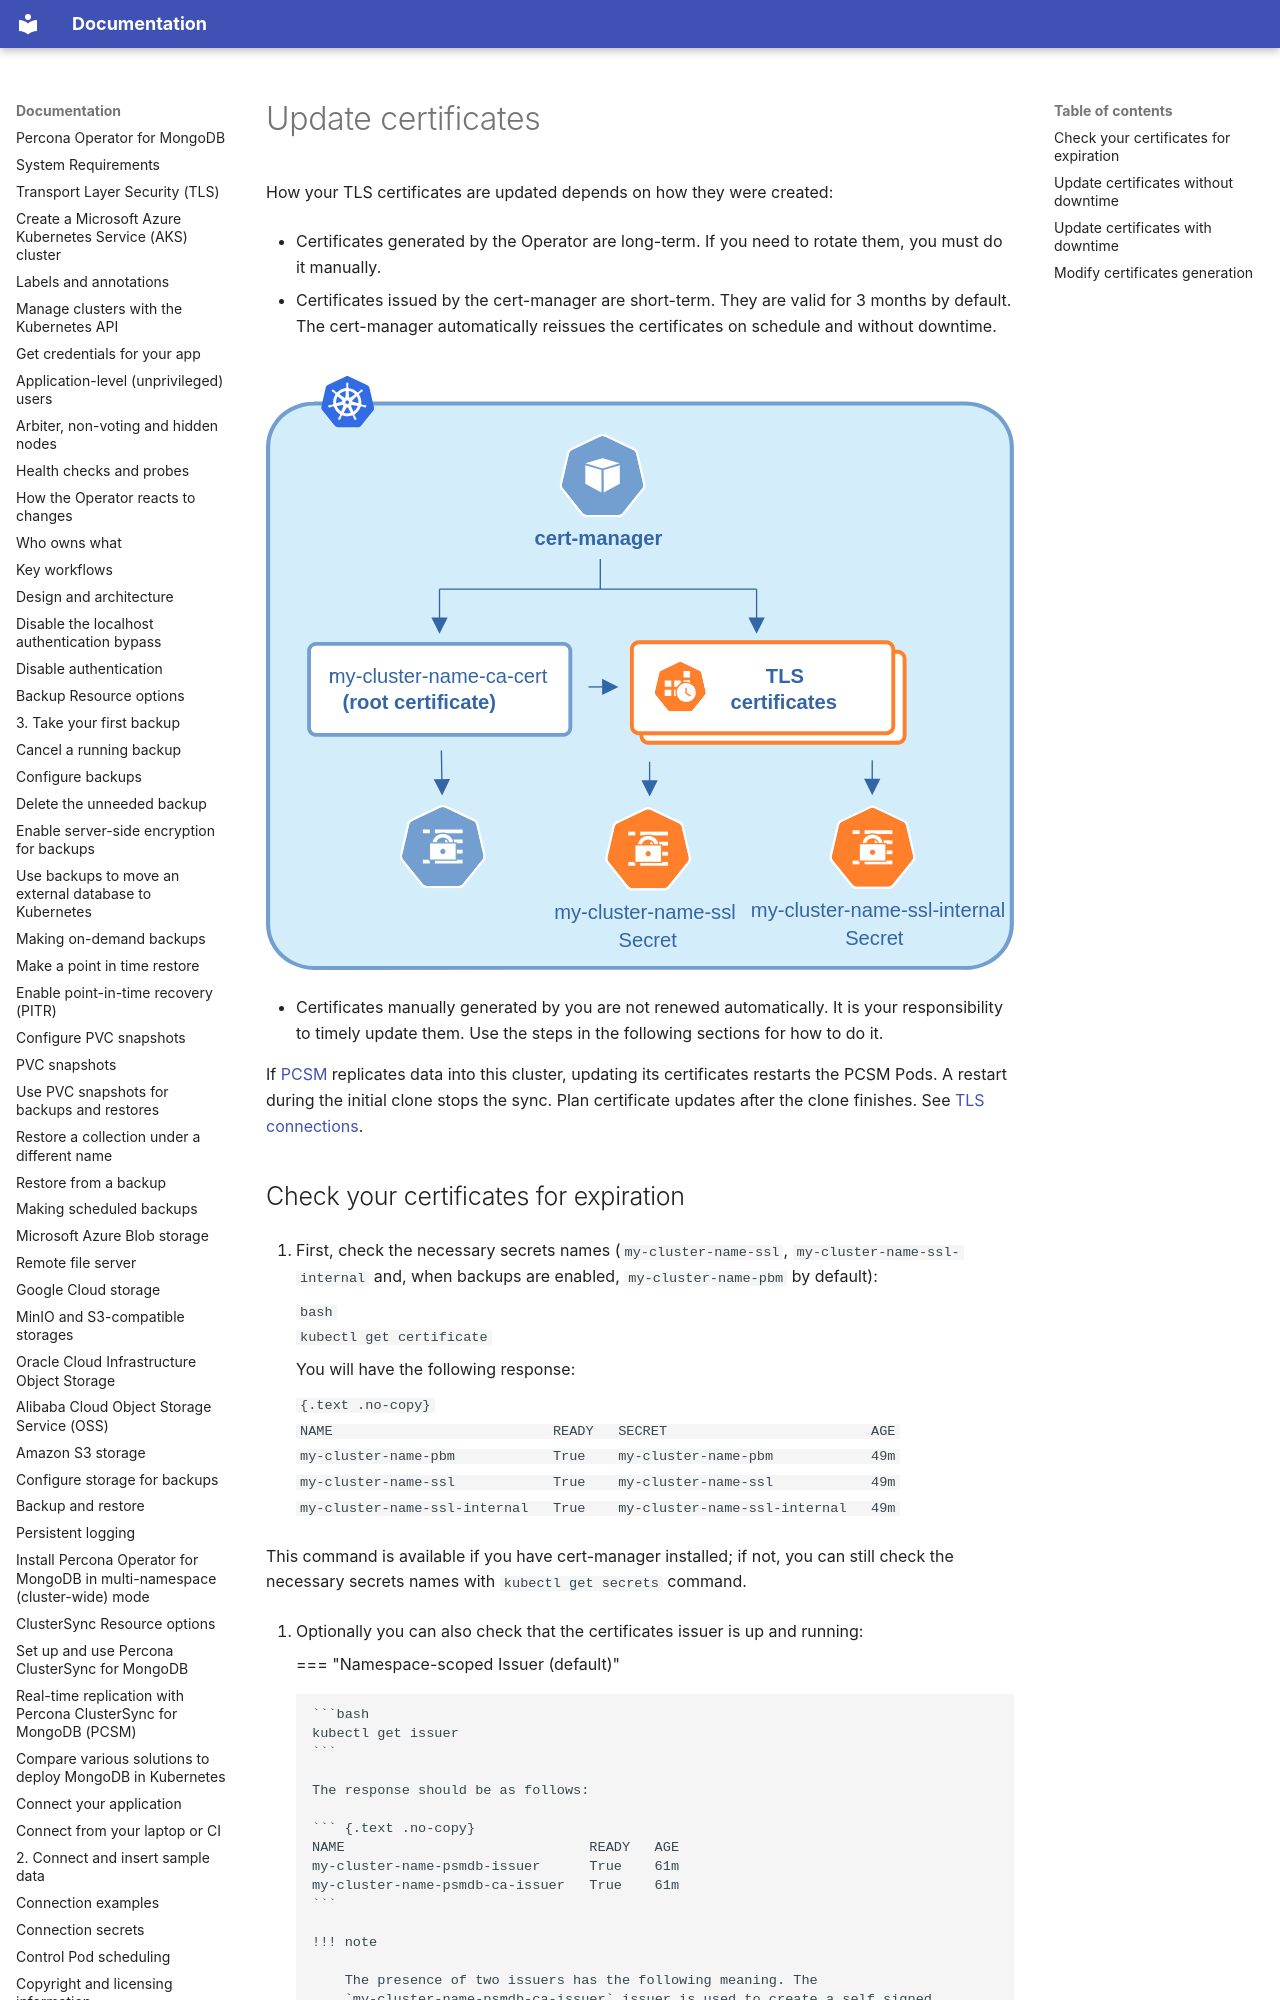

repository: percona/k8spsmdb-docs · page: tls-update/index.html · generator: mkdocs

# Update certificates

How your TLS certificates are updated depends on how they were created:

* Certificates generated by the Operator are long-term. If you need to rotate them, you must do it manually. 

* Certificates issued by the cert-manager are short-term. They are valid for 3 months by default. The cert-manager automatically reissues the certificates on schedule and without downtime. 

   ![image](assets/images/certificates.svg)

* Certificates manually generated by you are not renewed automatically. It is your responsibility to timely update them. Use the steps in the following sections for how to do it.

If [PCSM](clustersync.md) replicates data into this cluster, updating its certificates restarts the PCSM Pods. A restart during the initial clone stops the sync. Plan certificate updates after the clone finishes. See [TLS connections](clustersync.md#tls-connections).
